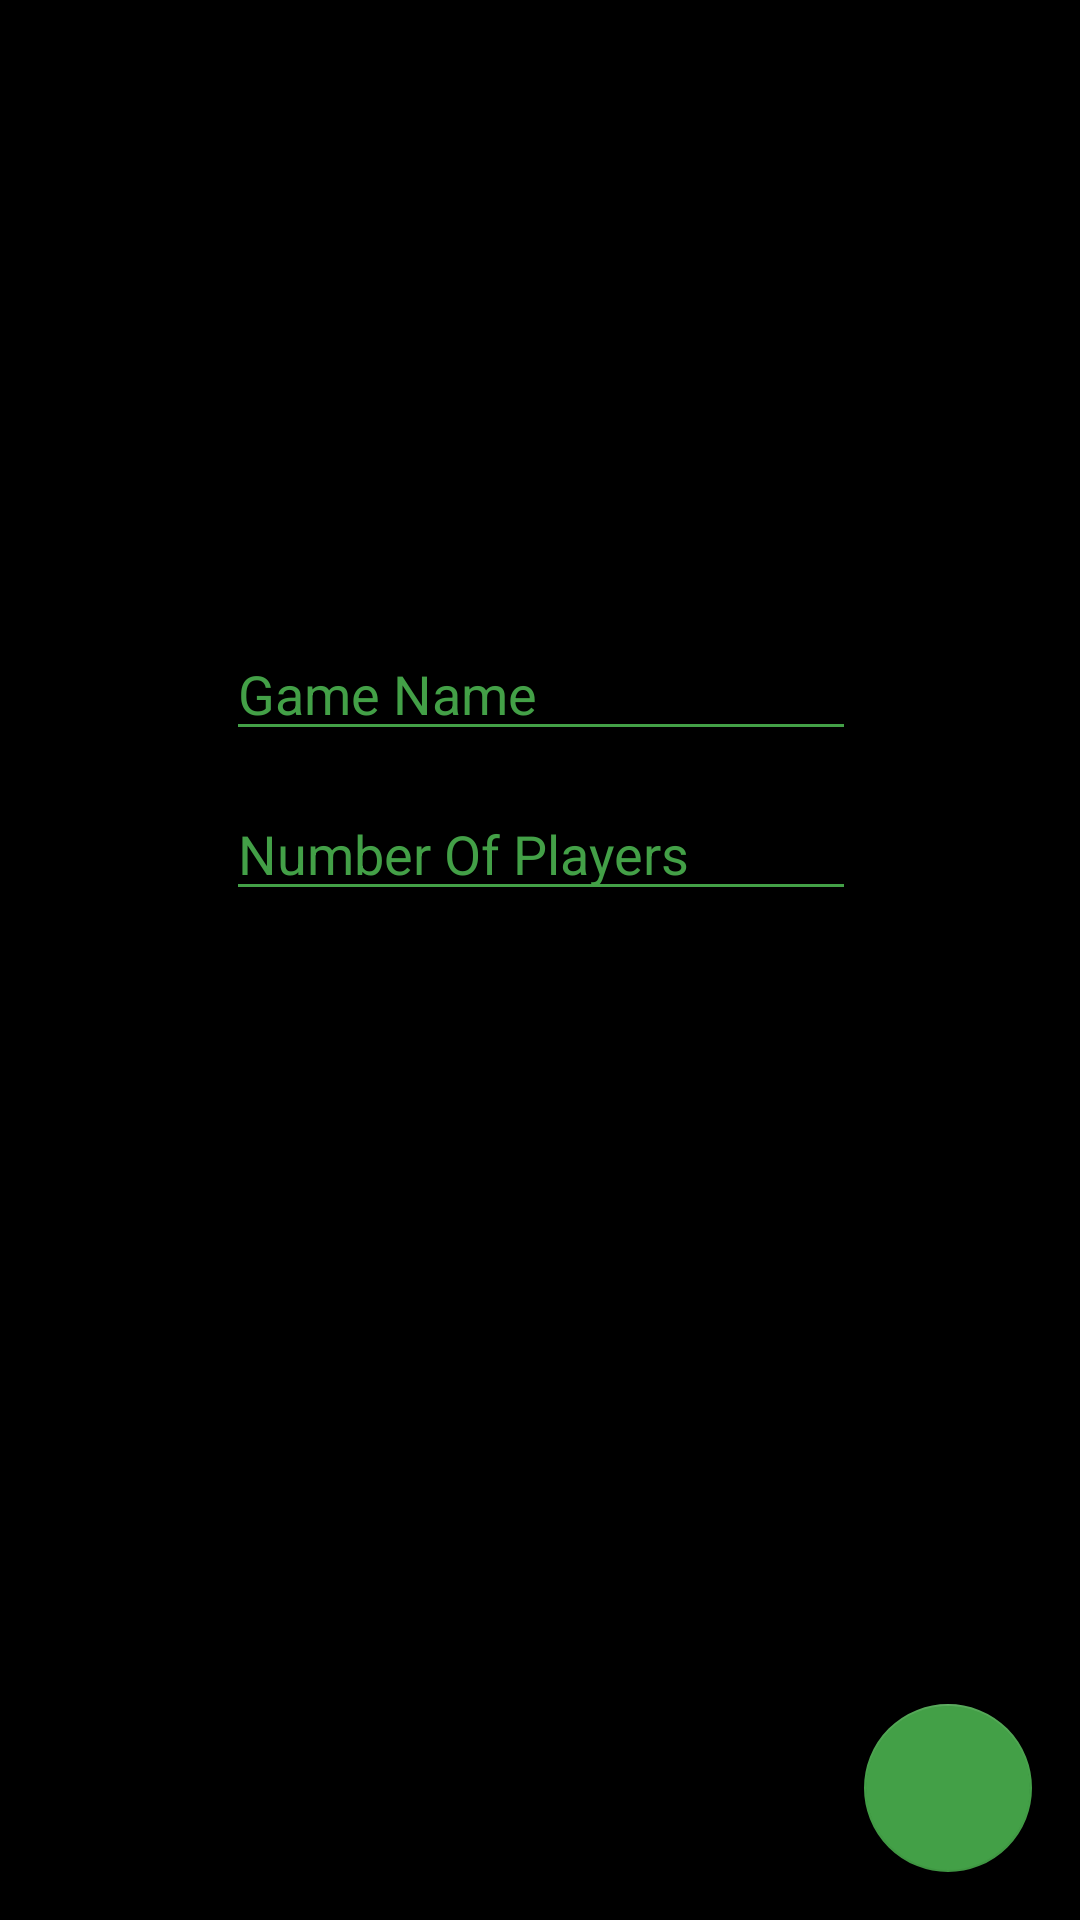

Produce the Android XML layout that renders to this screen, including the resource entries it uses.
<!-- AndroidManifest.xml: application theme Theme.MyApplication -->
<!-- res/layout/fragment_add_game.xml -->
<?xml version="1.0" encoding="utf-8"?>
<androidx.constraintlayout.widget.ConstraintLayout xmlns:android="http://schemas.android.com/apk/res/android"
    xmlns:app="http://schemas.android.com/apk/res-auto"
    xmlns:tools="http://schemas.android.com/tools"
    android:layout_width="match_parent"
    android:layout_height="match_parent"
    tools:context=".presention.setup.ui.gamecreation.AddGameFragment">

    <EditText
        android:id="@+id/game_name"
        android:layout_width="wrap_content"
        android:layout_height="wrap_content"
        android:ems="10"
        android:inputType="textPersonName"
        app:layout_constraintBottom_toBottomOf="parent"
        app:layout_constraintEnd_toEndOf="parent"
        app:layout_constraintHorizontal_bias="0.502"
        app:layout_constraintStart_toStartOf="parent"
        app:layout_constraintTop_toTopOf="parent"
        android:hint="@string/game_name"
        app:layout_constraintVertical_bias="0.349" />

    <EditText
        android:id="@+id/number_of_players"
        android:layout_width="wrap_content"
        android:layout_height="wrap_content"
        android:layout_marginTop="12dp"
        android:ems="10"
        android:hint="@string/number_of_players"
        android:inputType="number"
        app:layout_constraintStart_toStartOf="@+id/game_name"
        app:layout_constraintTop_toBottomOf="@+id/game_name" />

    <com.google.android.material.floatingactionbutton.FloatingActionButton
        android:id="@+id/add_game"
        android:layout_width="wrap_content"
        android:layout_height="wrap_content"
        android:layout_marginEnd="16dp"
        android:layout_marginBottom="16dp"
        android:clickable="true"
        android:src="@drawable/ic_check"
        app:layout_constraintBottom_toBottomOf="parent"
        app:layout_constraintEnd_toEndOf="parent" />

    <TextView
        android:id="@+id/error_message"
        android:layout_width="wrap_content"
        android:layout_height="wrap_content"
        app:layout_constraintEnd_toEndOf="parent"
        app:layout_constraintStart_toStartOf="parent"
        app:layout_constraintTop_toTopOf="parent" />
</androidx.constraintlayout.widget.ConstraintLayout>
<!-- resources referenced by this layout -->
<resources>
  <string name="game_name">Game Name</string>
  <string name="number_of_players">Number Of Players</string>
  <style name="Theme.MyApplication" parent="Theme.MaterialComponents.DayNight.NoActionBar">
          
          <item name="colorPrimary">@color/green_primary</item>
          <item name="colorPrimaryVariant">@color/green_primary2</item>
          <item name="colorOnPrimary">@color/black</item>
          
          <item name="colorSecondary">@color/green_primary</item>
          <item name="colorSecondaryVariant">@color/green_primary2</item>
          <item name="colorOnSecondary">@color/black</item>
          
          <item name="android:statusBarColor" tools:targetApi="l">@color/black</item>
          
          <item name="android:windowBackground">@android:color/black</item>
          <item name="android:textColor">@color/green_primary</item>
          <item name="editTextColor">@color/green_primary</item>
          <item name="android:editTextColor">@color/green_primary</item>
          <item name="android:textColorHint">@color/green_primary</item>
          <item name="backgroundTint">@color/green_primary</item>
      </style>
  <color name="green_primary">#43a047</color>
  <color name="green_primary2">#76d275</color>
  <color name="black">#FF000000</color>
</resources>
